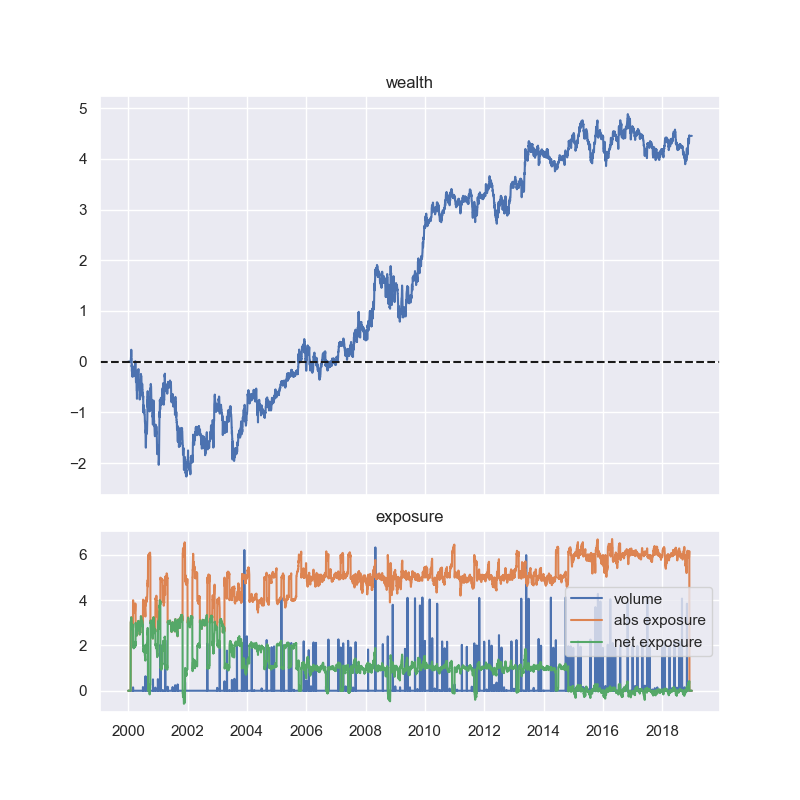

The data file committed next to this chart (first rows):
2000-01-01, 0.0
2000-01-02, 0.0
2000-01-03, 0.0
2000-01-04, 0.0
2000-01-05, 0.0
2000-01-06, 0.0
2000-01-07, 0.0
2000-01-08, 0.0
2000-01-09, 0.0
2000-01-10, 0.0
2000-01-11, 0.0
2000-01-12, 0.0
2000-01-13, 0.0
2000-01-14, 0.0
2000-01-15, 0.0
2000-01-16, 0.0
2000-01-17, 0.0
2000-01-18, 0.0
2000-01-19, 0.0
2000-01-20, 0.0
2000-01-21, 0.0
2000-01-22, 0.0
2000-01-23, 0.0
2000-01-24, 0.0
2000-01-25, 0.0
2000-01-26, 0.0
2000-01-27, 0.0
2000-01-28, 0.0
2000-01-29, 0.0
2000-01-30, 0.0
2000-01-31, 0.0
2000-02-01, -0.01126
2000-02-02, 0.02085
2000-02-03, 0.02434
2000-02-04, 0.09714
2000-02-05, 0.09714
2000-02-06, 0.09714
2000-02-07, 0.1466
2000-02-08, 0.235
2000-02-09, 0.1883
2000-02-10, 0.04627
2000-02-11, 0.04627
2000-02-12, 0.04627
2000-02-13, 0.04627
2000-02-14, -0.1017
2000-02-15, -0.06327
2000-02-16, -0.1921
2000-02-17, -0.09023
2000-02-18, -0.07867
2000-02-19, -0.07867
2000-02-20, -0.07867
2000-02-21, -0.1518
2000-02-22, -0.2874
2000-02-23, -0.2987
2000-02-24, -0.2614
2000-02-25, -0.1446
2000-02-26, -0.1446
2000-02-27, -0.1446
2000-02-28, -0.09688
2000-02-29, -0.2098
2000-03-01, -0.16
... 6,879 more rows
